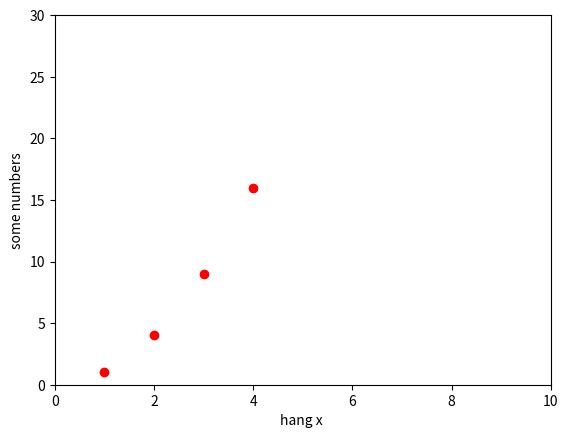

The script that saved this image:
import matplotlib.pyplot as plt
plt.plot([1,2,3,4],[1,4,9,16],'ro')
plt.axis([0,10,0,30])
plt.ylabel('some numbers')
plt.xlabel('hang x ')
plt.show()